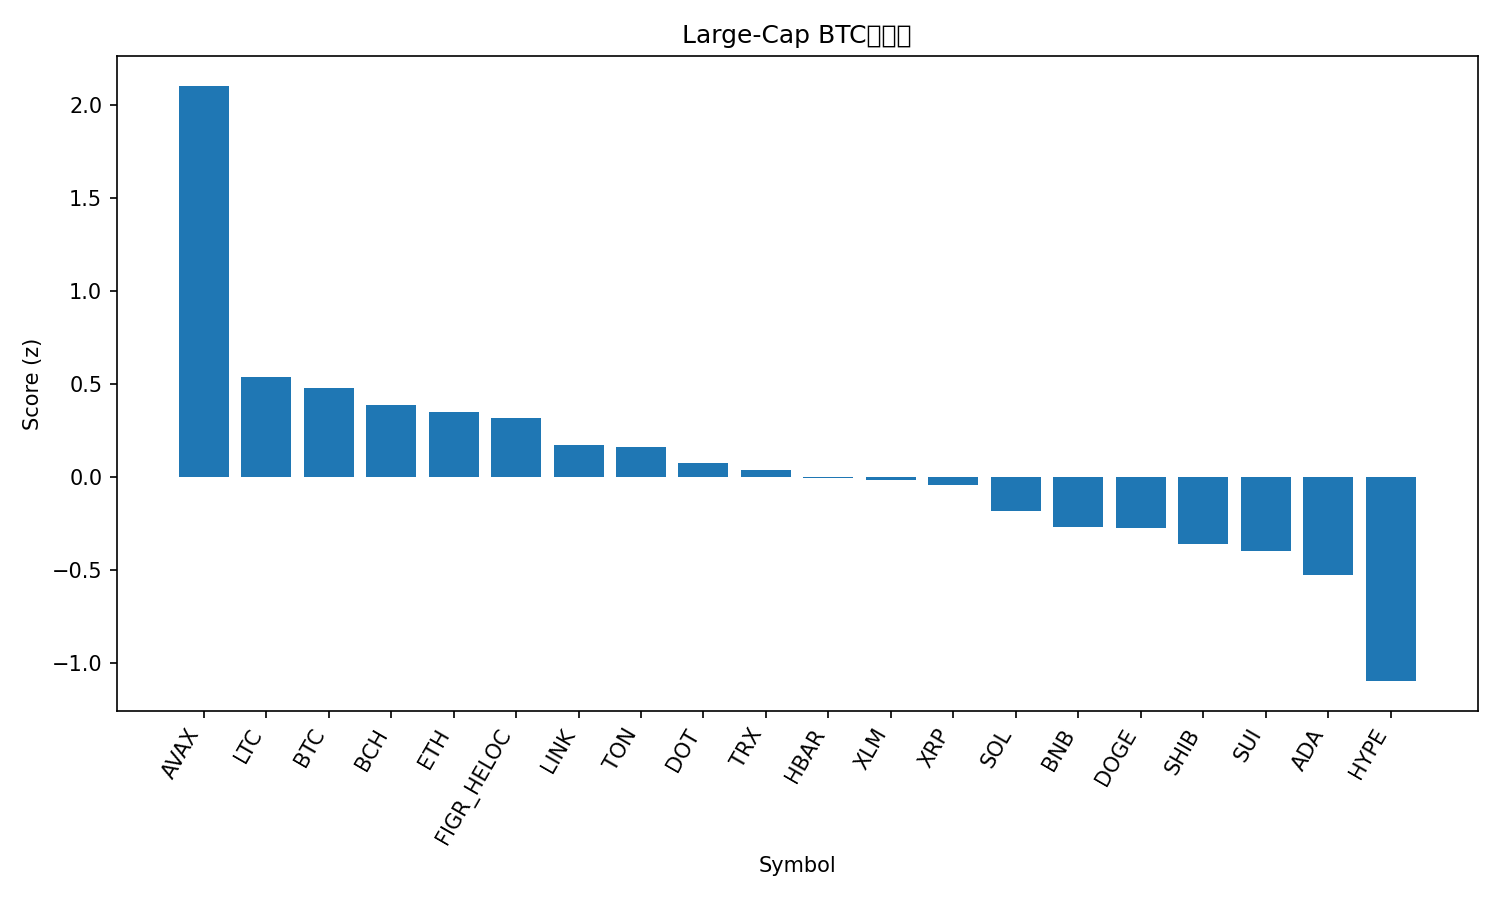

The table this chart was drawn from, first rows:
rank, name, symbol, price_btc, price_usd, pct_1h_btc, pct_24h_btc, pct_7d_btc, market_cap_rank, market_cap_usd, volume_usd, score
1, Avalanche, AVAX, 0.0002595, 30.21, 1.316, -1.324, 16.14, 19, 12757722322, 934506071, 2.106
2, Litecoin, LTC, 0.001003, 116.7, 0.3558, -0.9574, -1.671, 26, 8902529014, 464503932, 0.5385
3, Bitcoin, BTC, 1.0, 116395, 0.0, 0.0, 0.0, 1, 2319345429299, 30754789797, 0.4806
4, Bitcoin Cash, BCH, 0.005173, 602.1, -0.2107, 1.081, -4.633, 23, 11998677734, 523675797, 0.388
5, Ethereum, ETH, 0.04002, 4658, 0.0434, -0.8261, 3.306, 2, 562661770878, 26127122052, 0.3482
6, Figure Heloc, FIGR_HELOC, 8.64e-06, 1.0, 0.0, 0.0, -4.434, 22, 12439777893, 541566, 0.3159
7, Chainlink, LINK, 0.0002097, 24.41, 0.2533, -2.066, 3.452, 13, 16547991395, 698059340, 0.1704
8, Toncoin, TON, 2.768e-05, 3.22, 0.04215, -0.9202, -0.7404, 28, 8280610841, 132534919, 0.1628
9, Polkadot, DOT, 3.772e-05, 4.39, 0.006974, -1.388, 3.914, 34, 6686759352, 236004123, 0.07857
10, TRON, TRX, 3.02e-06, 0.3511, -0.1876, -0.5701, 1.646, 10, 33237930422, 626842628, 0.0357
11, Hedera, HBAR, 2.08e-06, 0.2427, -0.08525, -1.332, 4.783, 25, 10296658478, 215482222, -0.002693
12, Stellar, XLM, 3.39e-06, 0.3941, 0.07822, -1.925, 3.346, 20, 12552716370, 216676870, -0.01642
13, XRP, XRP, 2.632e-05, 3.06, 0.04515, -1.761, 1.356, 3, 182616454860, 4704732442, -0.04131
14, Solana, SOL, 0.002092, 243.5, -0.1629, -2.162, 11.63, 5, 132133359054, 8408391969, -0.1824
15, BNB, BNB, 0.008024, 934.1, -0.2984, -1.045, 1.332, 6, 130075675892, 1231898522, -0.2685
16, Dogecoin, DOGE, 2.41e-06, 0.281, -0.0777, -3.073, 15.77, 8, 42457444499, 4877600660, -0.2764
17, Shiba Inu, SHIB, 1.18393e-10, 1.378e-05, -0.1651, -2.124, 4.865, 29, 8119007818, 246732653, -0.3613
18, Sui, SUI, 3.191e-05, 3.71, -0.1512, -2.269, 4.521, 18, 13260562307, 992355837, -0.3964
19, Cardano, ADA, 7.74e-06, 0.9012, -0.1047, -2.714, 2.537, 11, 32916519444, 1770100309, -0.5255
20, Hyperliquid, HYPE, 0.0004652, 54.15, -0.884, -1.571, 5.782, 16, 14663054465, 438930836, -1.098
21, Cronos, CRO, 2.05e-06, 0.2389, -0.333, -3.781, -11.44, 30, 8035771823, 92902208, -1.514
